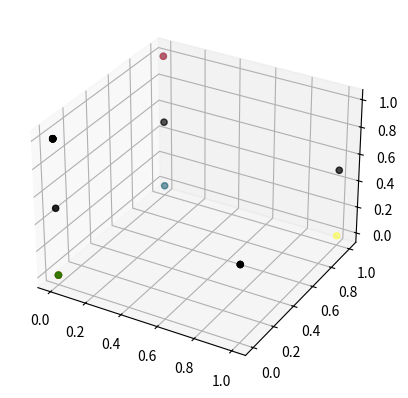

Python code for this plot:
#3D PYRAMID CODE IN PYTHON

# Define the vertex of the pyramid
vertices = [(0,0,0),(1,0,0),(1,1,0),(0,1,0),(0.5,0.5,1)]

# Draw the pyramid
from mpl_toolkits.mplot3d import Axes3D 
import matplotlib.pyplot as plt 

fig = plt.figure() 
ax = fig.add_subplot(111, projection='3d') 

ax.scatter3D(vertices[0],vertices[1],vertices[2],color="red") 
ax.scatter3D(vertices[0],vertices[1],vertices[3],color="green") 
ax.scatter3D(vertices[0],vertices[2],vertices[3],color="blue") 
ax.scatter3D(vertices[1],vertices[2],vertices[3],color="yellow") 
ax.scatter3D(vertices[0],vertices[1],vertices[4],color="black") 
ax.scatter3D(vertices[1],vertices[2],vertices[4],color="black") 
ax.scatter3D(vertices[2],vertices[3],vertices[4],color="black") 
ax.scatter3D(vertices[3],vertices[1],vertices[4],color="black") 

plt.show()